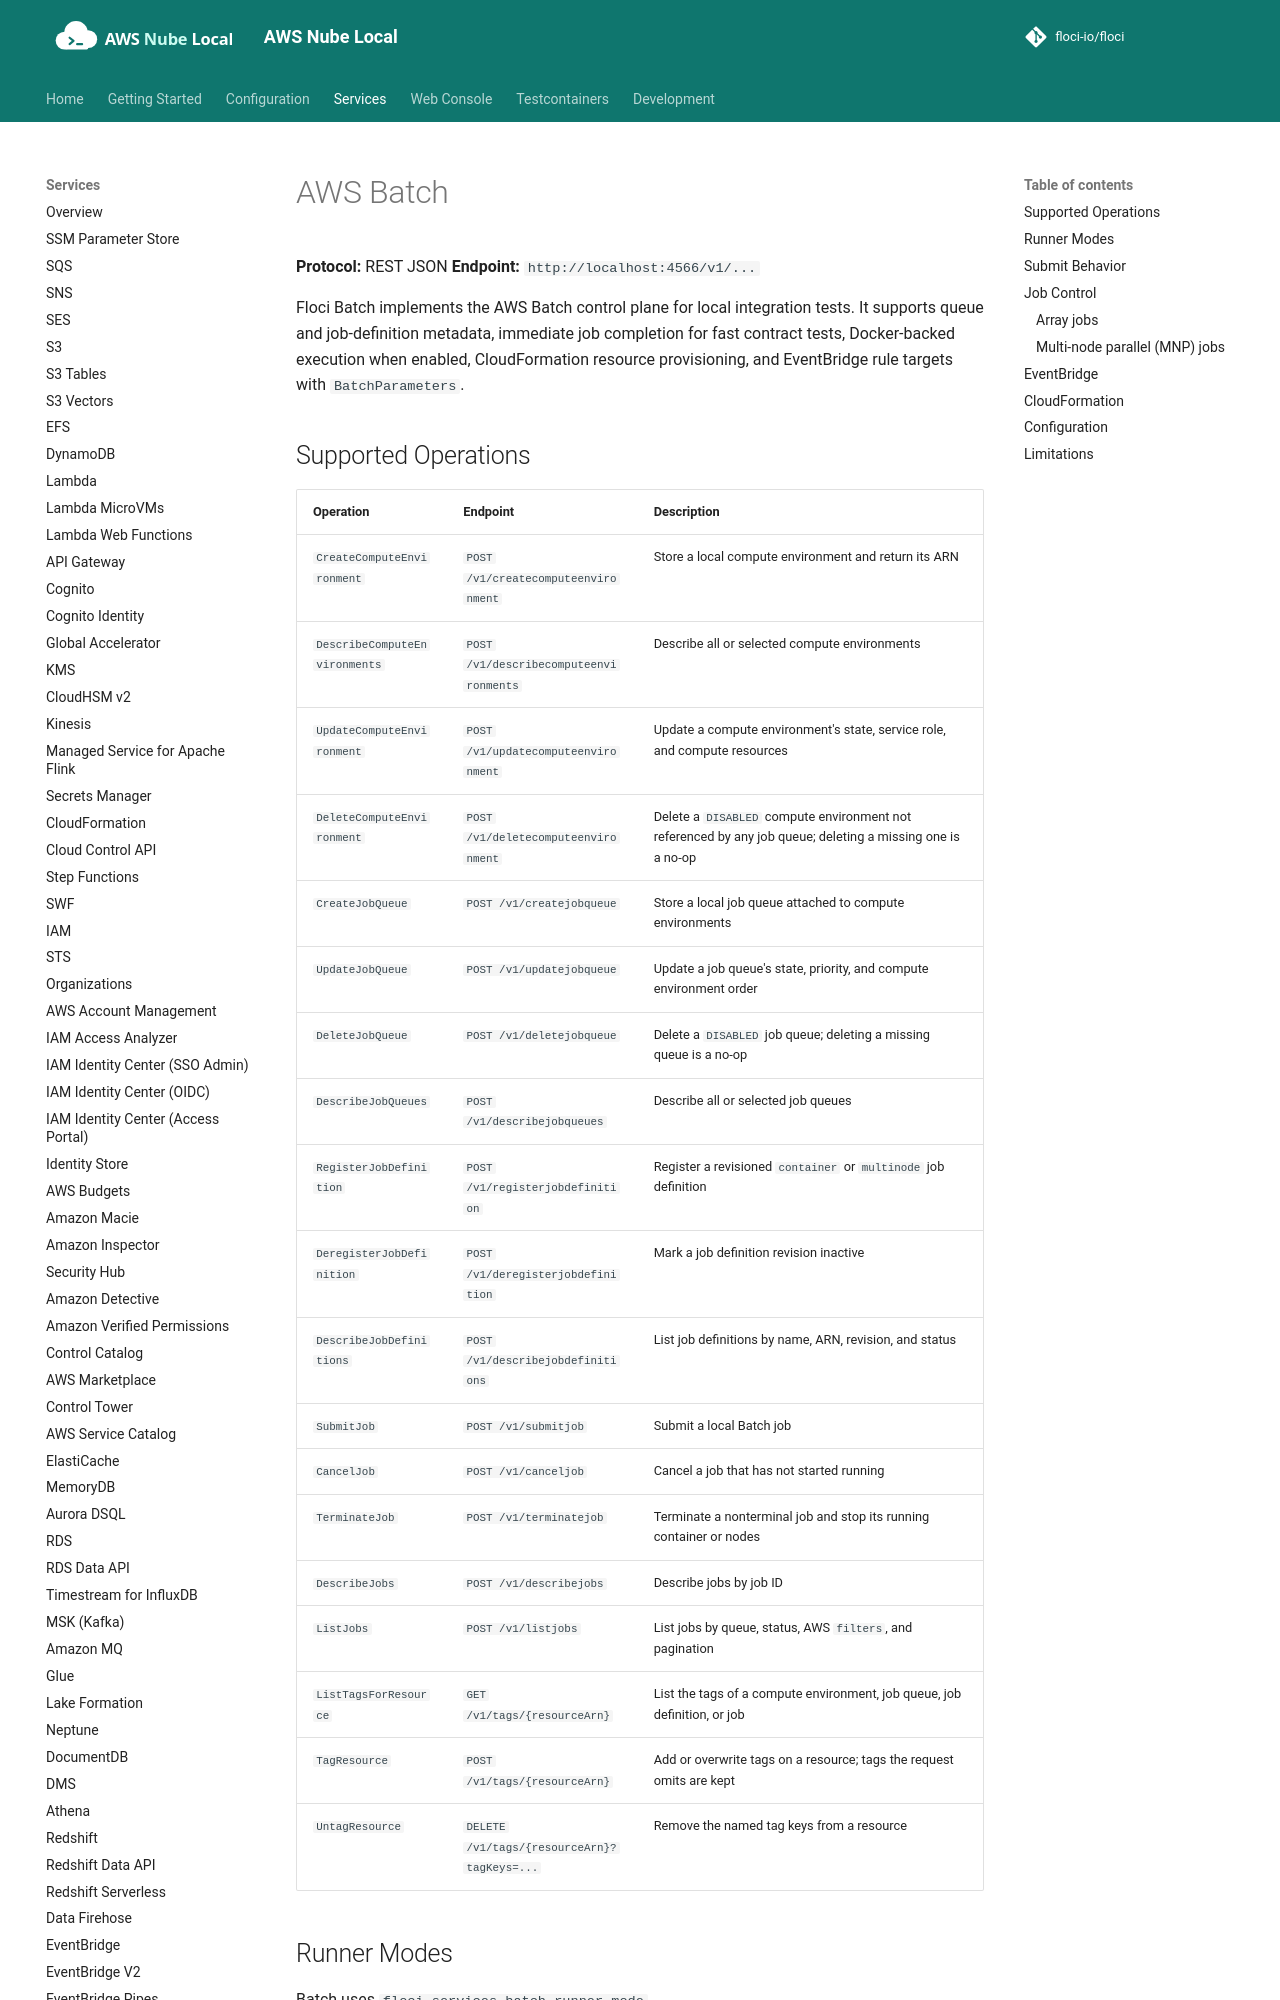

repository: shepro28031628/AWS-LOCAL · page: services/batch/index.html · generator: mkdocs

# AWS Batch

**Protocol:** REST JSON
**Endpoint:** `http://localhost:4566/v1/...`

Floci Batch implements the AWS Batch control plane for local integration tests. It supports queue and job-definition metadata, immediate job completion for fast contract tests, Docker-backed execution when enabled, CloudFormation resource provisioning, and EventBridge rule targets with `BatchParameters`.

## Supported Operations

| Operation | Endpoint | Description |
|---|---|---|
| `CreateComputeEnvironment` | `POST /v1/createcomputeenvironment` | Store a local compute environment and return its ARN |
| `DescribeComputeEnvironments` | `POST /v1/describecomputeenvironments` | Describe all or selected compute environments |
| `UpdateComputeEnvironment` | `POST /v1/updatecomputeenvironment` | Update a compute environment's state, service role, and compute resources |
| `DeleteComputeEnvironment` | `POST /v1/deletecomputeenvironment` | Delete a `DISABLED` compute environment not referenced by any job queue; deleting a missing one is a no-op |
| `CreateJobQueue` | `POST /v1/createjobqueue` | Store a local job queue attached to compute environments |
| `UpdateJobQueue` | `POST /v1/updatejobqueue` | Update a job queue's state, priority, and compute environment order |
| `DeleteJobQueue` | `POST /v1/deletejobqueue` | Delete a `DISABLED` job queue; deleting a missing queue is a no-op |
| `DescribeJobQueues` | `POST /v1/describejobqueues` | Describe all or selected job queues |
| `RegisterJobDefinition` | `POST /v1/registerjobdefinition` | Register a revisioned `container` or `multinode` job definition |
| `DeregisterJobDefinition` | `POST /v1/deregisterjobdefinition` | Mark a job definition revision inactive |
| `DescribeJobDefinitions` | `POST /v1/describejobdefinitions` | List job definitions by name, ARN, revision, and status |
| `SubmitJob` | `POST /v1/submitjob` | Submit a local Batch job |
| `CancelJob` | `POST /v1/canceljob` | Cancel a job that has not started running |
| `TerminateJob` | `POST /v1/terminatejob` | Terminate a nonterminal job and stop its running container or nodes |
| `DescribeJobs` | `POST /v1/describejobs` | Describe jobs by job ID |
| `ListJobs` | `POST /v1/listjobs` | List jobs by queue, status, AWS `filters`, and pagination |
| `ListTagsForResource` | `GET /v1/tags/{resourceArn}` | List the tags of a compute environment, job queue, job definition, or job |
| `TagResource` | `POST /v1/tags/{resourceArn}` | Add or overwrite tags on a resource; tags the request omits are kept |
| `UntagResource` | `DELETE /v1/tags/{resourceArn}?tagKeys=...` | Remove the named tag keys from a resource |

## Runner Modes

Batch uses `floci.services.batch.runner-mode`.

| Value | Behavior |
|---|---|
| `immediate` | Default. `SubmitJob` persists the job, records lifecycle timestamps, creates one successful attempt, and returns after the job is `SUCCEEDED`. |
| `docker` | Starts one Docker container per attempt from the job-definition image, passes resolved command and environment values, applies `MEMORY` resource requirements as Docker memory limits, captures a CloudWatch Logs stream name, and sets `SUCCEEDED` or `FAILED` from the container exit code. Timed-out jobs fail without retry, matching AWS Batch timeout behavior. |

`process` mode is not implemented.
